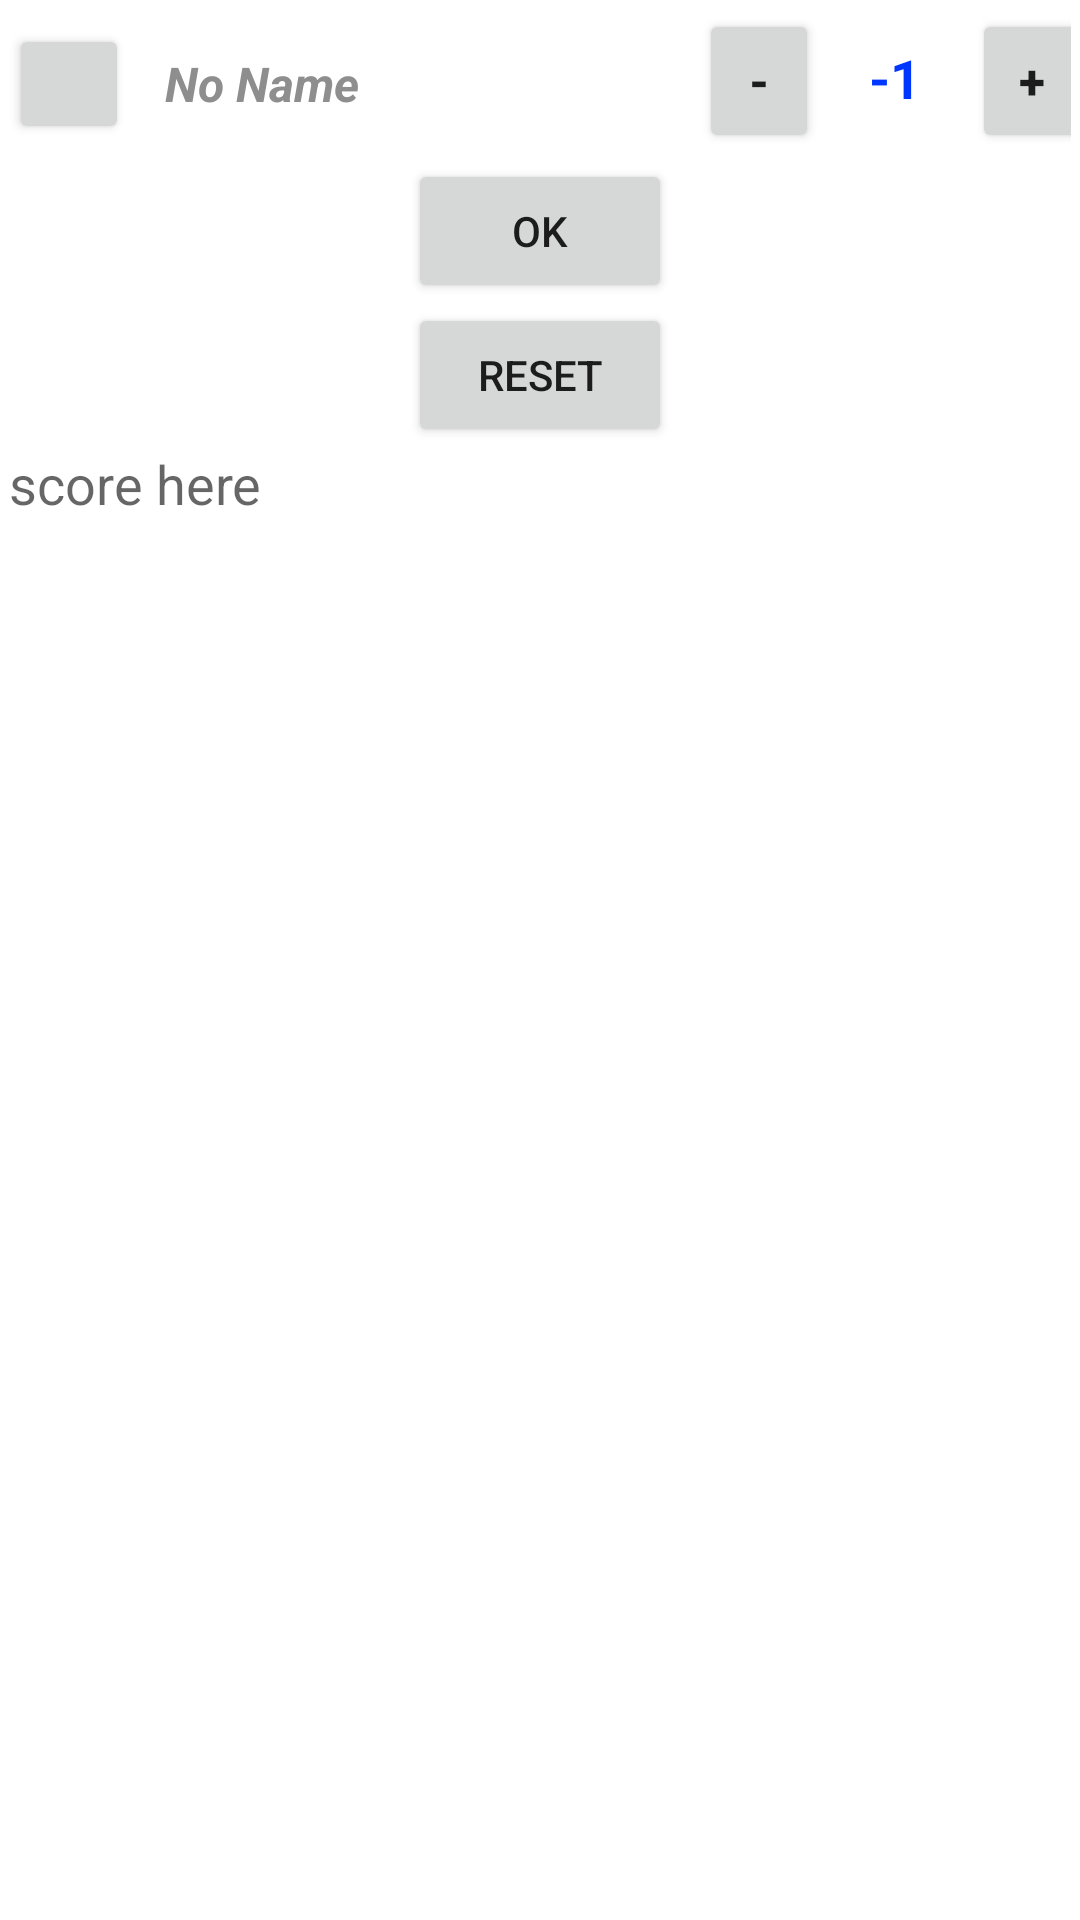

Write the Android layout XML for this screen, with the resource values it uses.
<!-- AndroidManifest.xml: application theme Theme.Golf_Score_0_0_1 -->
<!-- res/layout/activity_counting.xml -->
<?xml version="1.0" encoding="utf-8"?>
<LinearLayout xmlns:android="http://schemas.android.com/apk/res/android"
    xmlns:app="http://schemas.android.com/apk/res-auto"
    xmlns:tools="http://schemas.android.com/tools"
    android:layout_width="match_parent"
    android:layout_height="match_parent"
    tools:context=".MainActivity"
    android:orientation="vertical"
    android:padding="3dp">


    <LinearLayout
        android:layout_width="match_parent"
        android:layout_height="50dp"
        android:orientation="horizontal"
        android:gravity="center">

        <Button
            android:id="@+id/button_addName"
            android:layout_width="40dp"
            android:layout_height="40dp"
            android:layout_gravity="center" />

        <LinearLayout
            android:layout_width="match_parent"
            android:layout_height="match_parent"
            android:layout_weight="0.5"
            android:layout_marginLeft="6dp"
            android:gravity="center|left">

            <TextView
                android:id="@+id/textView_name1"
                android:layout_width="wrap_content"
                android:layout_height="wrap_content"
                android:text="No Name"
                android:layout_marginLeft="6dp"
                android:textSize="16sp"
                android:textStyle="bold|italic"
                android:textColor="#8E8E8E"/>

        </LinearLayout>

        <LinearLayout
            android:layout_width="match_parent"
            android:layout_height="match_parent"
            android:orientation="horizontal"
            android:layout_weight="0.7">

            <Button
                android:id="@+id/button_minus1"
                android:layout_width="40dp"
                android:layout_height="wrap_content"
                android:text="-"
                android:textSize="16sp"
                android:textStyle="bold" />

            <TextView
                android:id="@+id/view_score1"
                android:layout_width="35dp"
                android:layout_height="wrap_content"
                android:gravity="center"
                android:text="-1"
                android:textSize="18sp"
                android:textStyle="bold"
                android:layout_marginLeft="8dp"
                android:layout_marginRight="8dp"
                android:textColor="#0037FF"/>

            <Button
                android:id="@+id/button_plus1"
                android:layout_width="40dp"
                android:layout_height="wrap_content"
                android:text="+"
                android:textSize="16sp"
                android:textStyle="bold"/>

        </LinearLayout>
    </LinearLayout>

    <Button
        android:id="@+id/button_ok"
        android:layout_width="wrap_content"
        android:layout_height="wrap_content"
        android:text="OK"
        android:layout_gravity="center"/>
    <Button
        android:id="@+id/button_reset"
        android:layout_width="wrap_content"
        android:layout_height="wrap_content"
        android:text="reset"
        android:layout_gravity="center"/>

    <TextView
        android:id="@+id/textView_score"
        android:layout_width="wrap_content"
        android:layout_height="wrap_content"
        android:textSize="18sp"
        android:hint="score here"/>

</LinearLayout>
<!-- resources referenced by this layout -->
<resources>
  <style name="Theme.Golf_Score_0_0_1" parent="Theme.MaterialComponents.DayNight.DarkActionBar">
          
          <item name="colorPrimary">@color/purple_500</item>
          <item name="colorPrimaryVariant">@color/purple_700</item>
          <item name="colorOnPrimary">@color/white</item>
          
          <item name="colorSecondary">@color/teal_200</item>
          <item name="colorSecondaryVariant">@color/teal_700</item>
          <item name="colorOnSecondary">@color/black</item>
          
          <item name="android:statusBarColor" tools:targetApi="l">?attr/colorPrimaryVariant</item>
          
      </style>
  <color name="purple_500">#FF6200EE</color>
  <color name="purple_700">#FF6200EE</color>
  <color name="white">#FFFFFFFF</color>
  <color name="teal_200">#5A5A5A</color>
  <color name="teal_700">#FF018786</color>
  <color name="black">#FF000000</color>
</resources>
